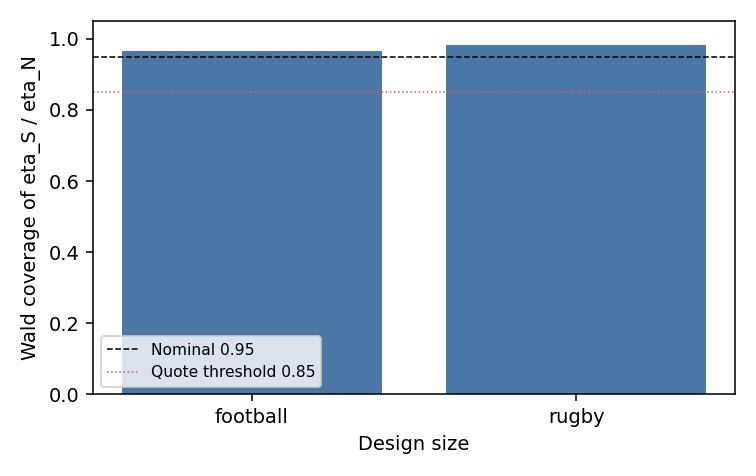

The file beside this chart, header and first rows:
design, rep, ok, ratio, se, cover, lam, tau2, truth
rugby, 0, True, 0.3587, 0.03463, True, 0.426, 1.47, 0.337
rugby, 1, True, 0.3295, 0.02981, True, 0.6843, 0.6298, 0.337
rugby, 2, True, 0.3683, 0.03775, True, 0.4038, 1.082, 0.337
rugby, 3, True, 0.3894, 0.0359, True, 0.4412, 1.857, 0.337
rugby, 4, True, 0.3324, 0.03194, True, 0.5244, 0.9531, 0.337
rugby, 5, True, 0.3621, 0.0338, True, 0.5433, 0.9748, 0.337
rugby, 6, True, 0.3373, 0.03957, True, 0.3566, 0.5796, 0.337
rugby, 7, True, 0.3489, 0.03371, True, 0.5121, 0.8032, 0.337
rugby, 8, True, 0.3411, 0.03983, True, 0.3492, 0.6147, 0.337
rugby, 9, True, 0.3137, 0.03241, True, 0.4941, 0.719, 0.337
rugby, 10, True, 0.3421, 0.03432, True, 0.3973, 1.102, 0.337
rugby, 11, True, 0.29, 0.02937, True, 0.5256, 1.315, 0.337
rugby, 12, True, 0.4299, 0.03785, False, 0.4957, 0.9291, 0.337
rugby, 13, True, 0.2812, 0.02856, True, 0.5648, 0.9895, 0.337
rugby, 14, True, 0.33, 0.02986, True, 0.7475, 0.552, 0.337
rugby, 15, True, 0.3768, 0.03367, True, 0.6537, 0.466, 0.337
rugby, 16, True, 0.3345, 0.03629, True, 0.3708, 0.8713, 0.337
rugby, 17, True, 0.3502, 0.03729, True, 0.36, 1.043, 0.337
rugby, 18, True, 0.2901, 0.02886, True, 0.5783, 1.029, 0.337
rugby, 19, True, 0.3573, 0.03497, True, 0.4807, 0.9213, 0.337
rugby, 20, True, 0.3312, 0.03214, True, 0.5404, 0.6657, 0.337
rugby, 21, True, 0.3809, 0.04062, True, 0.3963, 0.5907, 0.337
rugby, 22, True, 0.3552, 0.03581, True, 0.4156, 1.003, 0.337
rugby, 23, True, 0.3673, 0.03684, True, 0.4449, 0.8575, 0.337
rugby, 24, True, 0.3277, 0.03158, True, 0.6023, 0.6576, 0.337
rugby, 25, True, 0.3329, 0.03357, True, 0.5346, 0.5395, 0.337
rugby, 26, True, 0.3384, 0.03091, True, 0.5688, 1.205, 0.337
rugby, 27, True, 0.3714, 0.03741, True, 0.494, 0.5483, 0.337
rugby, 28, True, 0.3694, 0.03846, True, 0.4658, 0.5321, 0.337
rugby, 29, True, 0.296, 0.02901, True, 0.6051, 0.9379, 0.337
rugby, 30, True, 0.3651, 0.03243, True, 0.5791, 1.099, 0.337
rugby, 31, True, 0.3334, 0.03058, True, 0.62, 0.6823, 0.337
rugby, 32, True, 0.3001, 0.02875, True, 0.5177, 1.518, 0.337
rugby, 33, True, 0.3273, 0.03047, True, 0.5979, 0.733, 0.337
rugby, 34, True, 0.3067, 0.03128, True, 0.5151, 0.9866, 0.337
rugby, 35, True, 0.3336, 0.03219, True, 0.6355, 0.3356, 0.337
rugby, 36, True, 0.3435, 0.03226, True, 0.535, 0.9647, 0.337
rugby, 37, True, 0.2933, 0.0295, True, 0.5565, 0.786, 0.337
rugby, 38, True, 0.297, 0.02951, True, 0.5731, 0.8032, 0.337
rugby, 39, True, 0.3626, 0.04079, True, 0.3397, 0.7693, 0.337
rugby, 40, True, 0.3589, 0.03449, True, 0.5045, 0.8962, 0.337
rugby, 41, True, 0.3832, 0.03626, True, 0.5022, 0.7814, 0.337
rugby, 42, True, 0.2942, 0.02954, True, 0.6288, 0.4706, 0.337
rugby, 43, True, 0.3657, 0.03353, True, 0.4947, 1.47, 0.337
rugby, 44, True, 0.3084, 0.03252, True, 0.4747, 0.7644, 0.337
rugby, 45, True, 0.3848, 0.03606, True, 0.5051, 0.7664, 0.337
rugby, 46, True, 0.3652, 0.03291, True, 0.4923, 1.926, 0.337
rugby, 47, True, 0.3573, 0.03432, True, 0.4634, 0.9957, 0.337
rugby, 48, True, 0.3656, 0.03632, True, 0.4519, 0.7326, 0.337
rugby, 49, True, 0.3494, 0.03597, True, 0.3842, 1.163, 0.337
rugby, 50, True, 0.4026, 0.03794, True, 0.3994, 1.373, 0.337
rugby, 51, True, 0.3302, 0.03303, True, 0.4944, 0.8848, 0.337
rugby, 52, True, 0.3008, 0.02906, True, 0.5022, 1.446, 0.337
rugby, 53, True, 0.3409, 0.03595, True, 0.4079, 0.8992, 0.337
rugby, 54, True, 0.3161, 0.03176, True, 0.5409, 0.8718, 0.337
rugby, 55, True, 0.307, 0.03189, True, 0.4735, 0.8865, 0.337
rugby, 56, True, 0.3326, 0.03093, True, 0.5406, 0.8654, 0.337
rugby, 57, True, 0.2969, 0.03128, True, 0.6083, 0.3573, 0.337
rugby, 58, True, 0.3163, 0.03301, True, 0.4583, 0.6583, 0.337
rugby, 59, True, 0.3234, 0.0329, True, 0.473, 0.9791, 0.337
... 30 more rows
